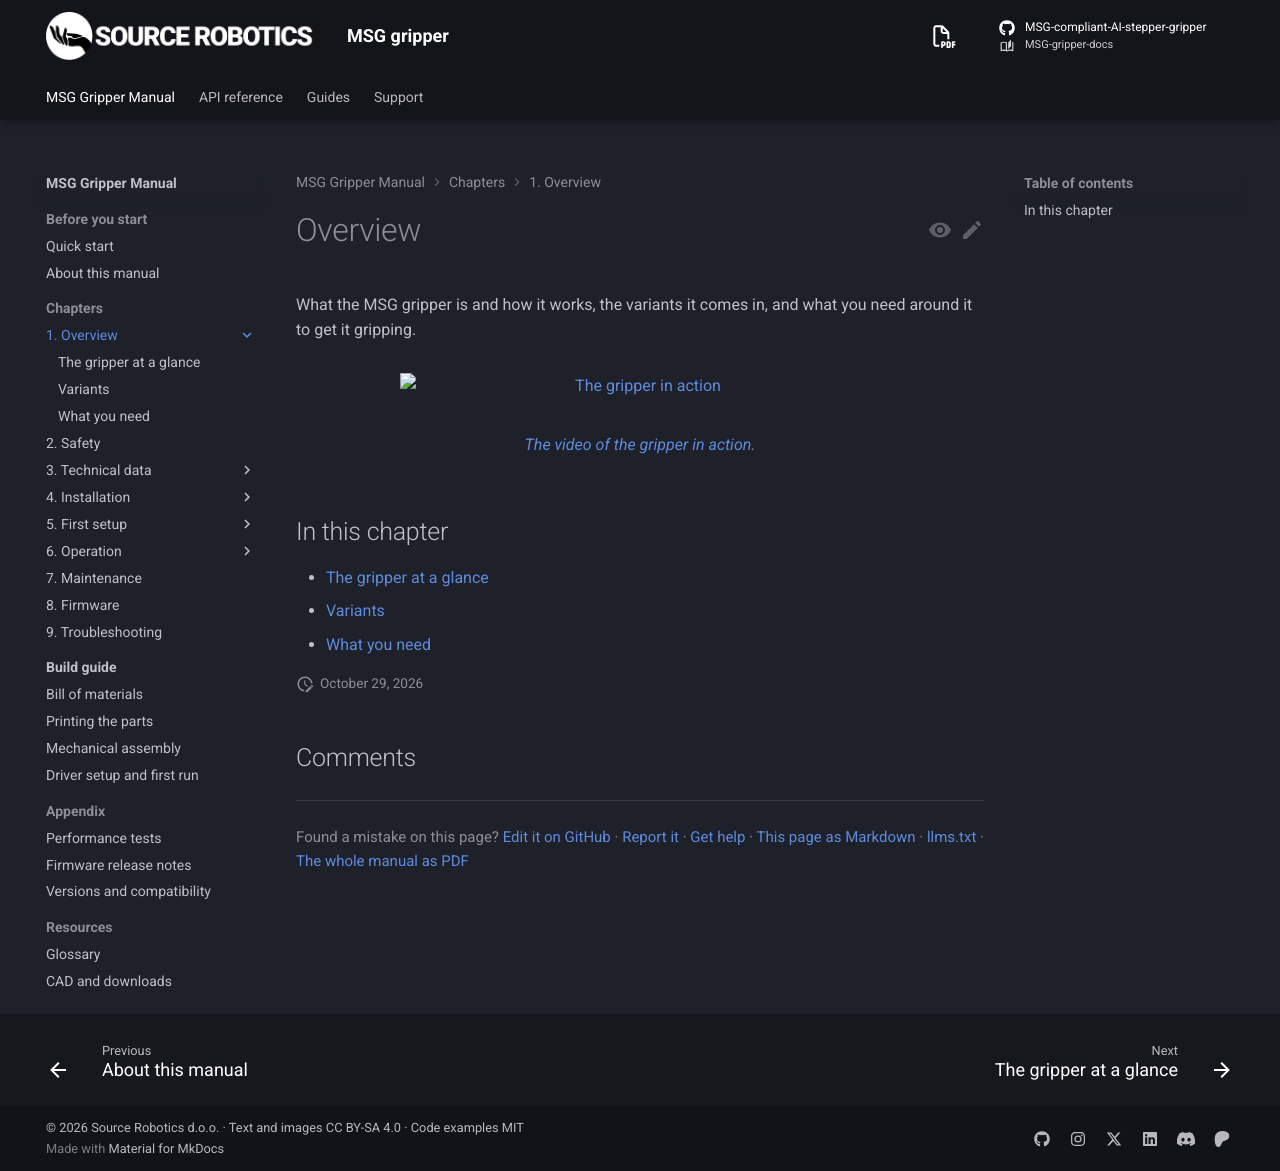

repository: Source-Robotics/MSG-gripper-docs · page: 1.1/01-overview/index.html · generator: mkdocs

# Overview

What the MSG gripper is and how it works, the variants it comes in, and what you need around it to get it
gripping.

<figure markdown="span">
  ![The gripper in action](https://img.youtube.com/vi/YUvNXfaHM6s/hqdefault.jpg){ width="480" }
  <figcaption><a href="https://youtu.be/YUvNXfaHM6s">The video of the gripper in action</a>.</figcaption>
</figure>

## In this chapter

- [The gripper at a glance](gripper-at-a-glance.md)
- [Variants](variants.md)
- [What you need](what-you-need.md)
